Run: headless pygame with SDL's dummy video driver; simulated clock (each Clock.tick advances the game by its frame time, no real sleeping); random seed 0; keys injected as events and as key.get_pressed() state; no mouse input.
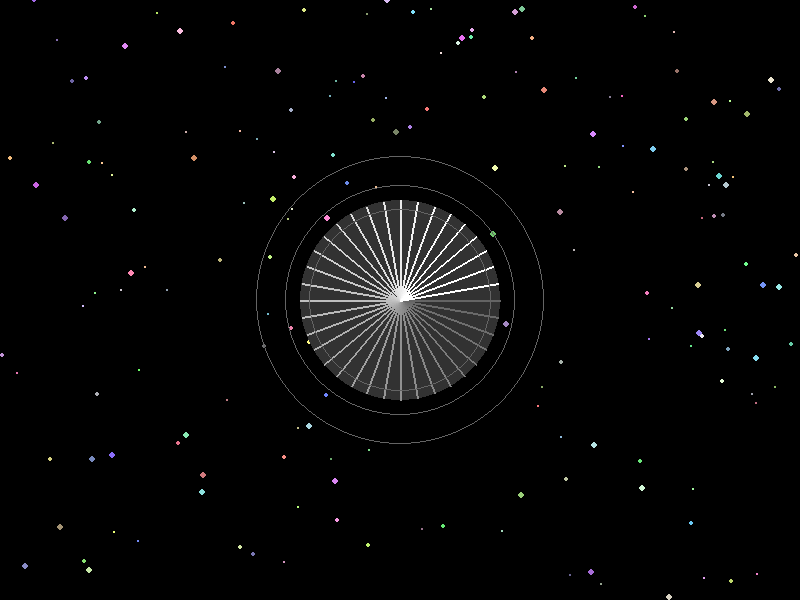
Frame 1 of 4 · flips 1–60 · no input
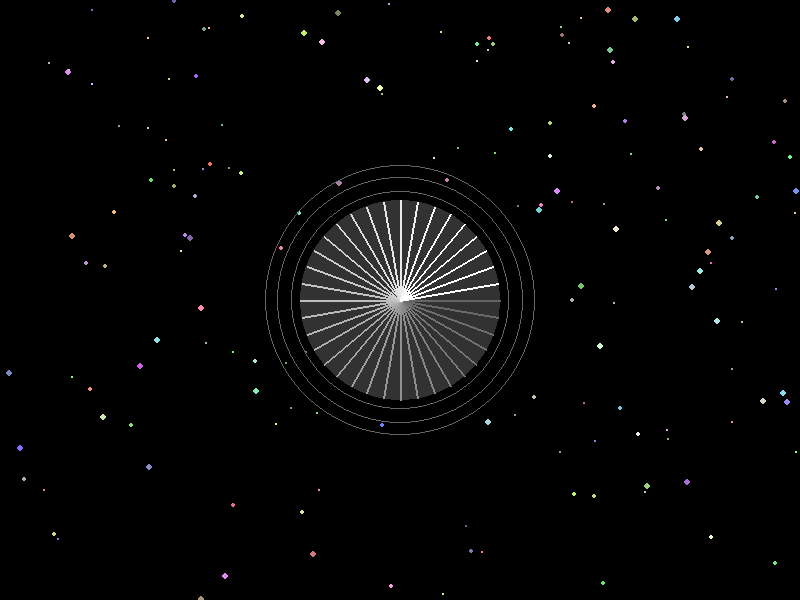
Frame 2 of 4 · flips 61–180 · tapped SPACE, RETURN · held RIGHT (→), D
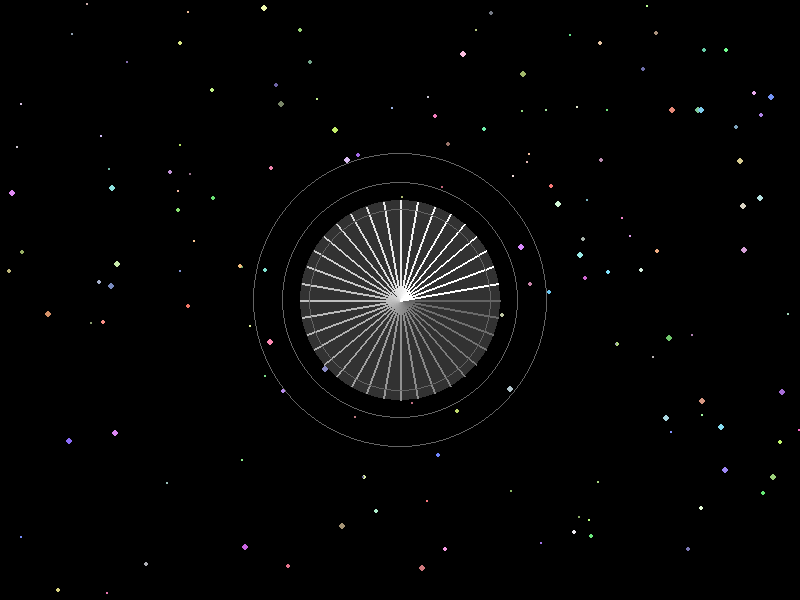
Frame 3 of 4 · flips 181–300 · held DOWN (↓), S
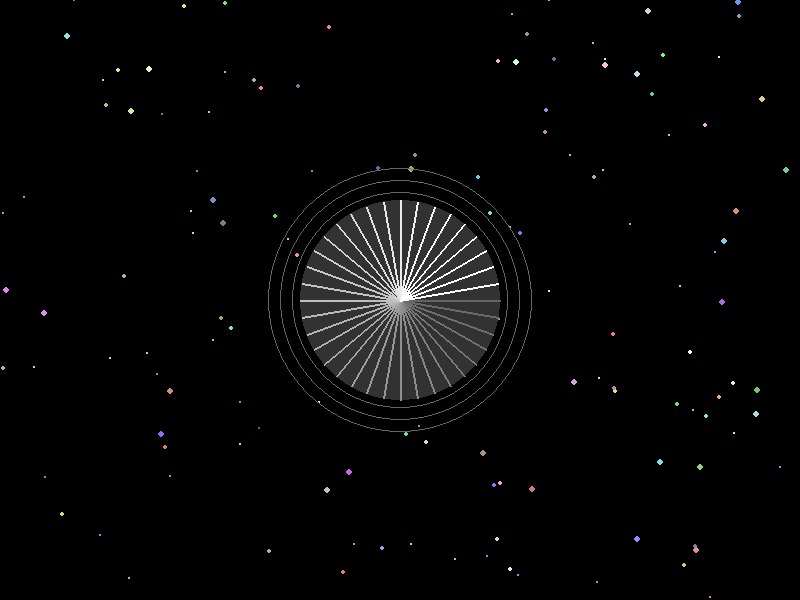
Frame 4 of 4 · flips 301–420 · held LEFT (←), A, UP (↑), W

The pygame program that drew these frames:

import pygame
import math
import random

# Initialize Pygame
pygame.init()

# Set up the display
width, height = 800, 600
screen = pygame.display.set_mode((width, height))
pygame.display.set_caption("Cosmic Particle Dance")

# Colors
BLACK = (0, 0, 0)
WHITE = (255, 255, 255)

# Particle class
class Particle:
    def __init__(self):
        self.x = random.randint(0, width)
        self.y = random.randint(0, height)
        self.size = random.randint(1, 3)
        self.color = (random.randint(100, 255), random.randint(100, 255), random.randint(100, 255))
        self.speed = random.uniform(0.5, 2)
        self.angle = random.uniform(0, 2 * math.pi)

    def move(self):
        self.x += math.cos(self.angle) * self.speed
        self.y += math.sin(self.angle) * self.speed

        if self.x < 0 or self.x > width:
            self.angle = math.pi - self.angle
        if self.y < 0 or self.y > height:
            self.angle = -self.angle

    def draw(self):
        pygame.draw.circle(screen, self.color, (int(self.x), int(self.y)), self.size)

# Create particles
particles = [Particle() for _ in range(200)]

# Wormhole parameters
wormhole_center = (width // 2, height // 2)
wormhole_radius = 100
wormhole_strength = 0.5

# Main game loop
clock = pygame.time.Clock()
running = True
while running:
    for event in pygame.event.get():
        if event.type == pygame.QUIT:
            running = False

    # Clear the screen
    screen.fill(BLACK)

    # Update and draw particles
    for particle in particles:
        # Apply wormhole effect
        dx = wormhole_center[0] - particle.x
        dy = wormhole_center[1] - particle.y
        distance = math.sqrt(dx**2 + dy**2)
        if distance < wormhole_radius:
            force = (wormhole_radius - distance) / wormhole_radius * wormhole_strength
            particle.x += dx * force
            particle.y += dy * force
        
        particle.move()
        particle.draw()

    # Draw wormhole
    pygame.draw.circle(screen, (50, 50, 50), wormhole_center, wormhole_radius)
    
    # Create spiral effect
    for i in range(0, 360, 10):
        angle = math.radians(i)
        x = wormhole_center[0] + int(math.cos(angle) * wormhole_radius)
        y = wormhole_center[1] + int(math.sin(angle) * wormhole_radius)
        color = (min(255, 100 + i // 2), min(255, 100 + i // 2), min(255, 100 + i // 2))
        pygame.draw.line(screen, color, wormhole_center, (x, y), 2)

    # Draw pulsating rings
    for i in range(3):
        radius = wormhole_radius + 20 * i + int(math.sin(pygame.time.get_ticks() * 0.005 + i) * 10)
        pygame.draw.circle(screen, (100, 100, 100), wormhole_center, radius, 1)

    # Update the display
    pygame.display.flip()

    # Cap the frame rate
    clock.tick(60)

# Quit Pygame
pygame.quit()
